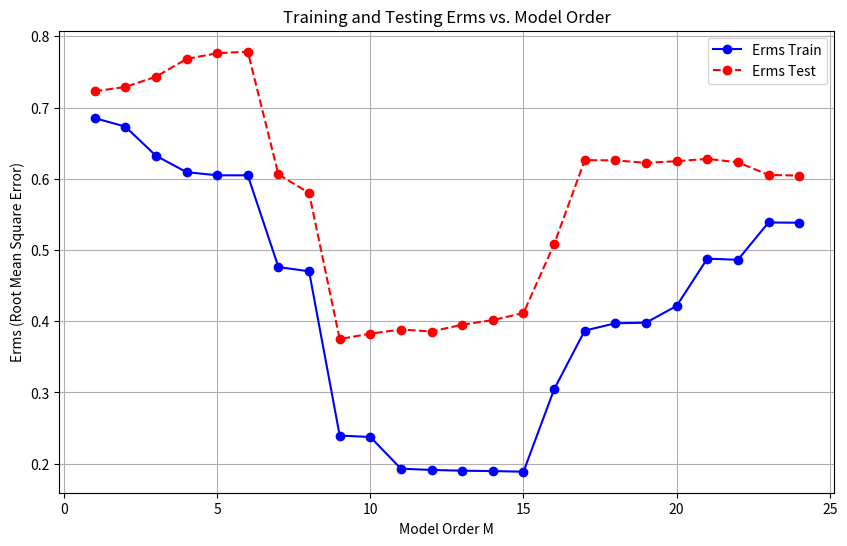

This chart was generated by the following Python code:
# This is a sample Python script.

# Press ⌃R to execute it or replace it with your code.
# Press Double ⇧ to search everywhere for classes, files, tool windows, actions, and settings.
import numpy as np
import matplotlib.pyplot as plt
import random
import pandas as pd
import math
from itertools import combinations_with_replacement as cwr




def length_of_design_matrix(m, d):
    return math.factorial(m+d)/(math.factorial(d)*math.factorial(m))


def design_matrix(m, x,vec):
    vec.clear()
    for i in range(m+1):
        z = cwr(x, i)
        products = [np.prod(comb) for comb in z]
        vec = vec + products
    return vec


def error_rms(predicted, expected):
    x = [(predicted[i]-expected[i])**2 for i in range(len(predicted))]
    return np.mean(x)**0.5

def predict(m,weights,x):
    z=design_matrix(m,x,[])
    return np.dot(np.transpose(weights),z)
#(3x**3-100x**2+72*x)/1000 + 50

def targ(x):
    return math.sin(x)
def model(total_data,target,m):
    D = int(length_of_design_matrix(m, Dimensions));
    train_data = total_data[:int(len(total_data)*0.7),:]
    train_target = target[:int(len(total_data)*0.7),:]
    # valid_data = total_data[int(len(total_data)*0.7):int(len(total_data)*0.9)]
    # valid_target = target[int(len(total_data)*0.7):int(len(total_data)*0.9)]
    test_data = total_data[int(len(total_data)*0.7):,:]
    test_target = target[int(len(total_data)*0.7):,:]
    basis_func = np.zeros((len(train_data),D))
    for i in range(len(train_data)):
        basis_func[i] = design_matrix(m,train_data[i],[])
    # print(basis_func)
    # print(basis_func.shape)
    weights = np.linalg.pinv(basis_func) @ train_target
    print(weights.shape)
    predicted_vals_test = [predict(m,weights, x) for x in test_data]
    predicted_vals_test = np.array(predicted_vals_test)
    predicted_vals_train = [predict(m, weights, x) for x in train_data]
    predicted_vals_train = np.array(predicted_vals_train)
    return [error_rms(predicted_vals_test,test_target),error_rms(predicted_vals_train,train_target),weights]
# Press the green button in the gutter to run the script.
if __name__ == '__main__':
    data_size = 100
    m = 15
    Dimensions = 1
    D = int(length_of_design_matrix(m,Dimensions));
    total_data = np.zeros((data_size,Dimensions))
    target = np.zeros((data_size,1))
    for i in range(data_size):
        total_data[i][0] = (random.uniform(-10,10))
        target[i][0] = (targ(total_data[i][0]))
    target = target + np.random.normal(0,0.25,(data_size,1))
    # data = {'input': total_data,'output': target}
    # file = pd.DataFrame(data)
    # file.to_csv('Data.csv', index=False)

# See PyCharm help at https://www.jetbrains.com/help/pycharm/
    Erms_train = []
    Erms_test = []
    for m in range(1,25):
        x = model(total_data,target,m)
        print(x[2])
        Erms_test.append(x[0])
        Erms_train.append(x[1])

    model_orders = list(range(1, 25))

# Create the plot
    plt.figure(figsize=(10, 6))
    plt.plot(model_orders, Erms_train, marker='o', linestyle='-', color='b', label='Erms Train')
    plt.plot(model_orders, Erms_test, marker='o', linestyle='--', color='r', label='Erms Test')

# Add labels and title
    plt.xlabel('Model Order M')
    plt.ylabel('Erms (Root Mean Square Error)')
    plt.title('Training and Testing Erms vs. Model Order')
    plt.legend()
    plt.grid(True)

# Show the plot
    plt.show()
